Run: headless pygame with SDL's dummy video driver; simulated clock (each Clock.tick advances the game by its frame time, no real sleeping); random seed 0; keys injected as events and as key.get_pressed() state; no mouse input.
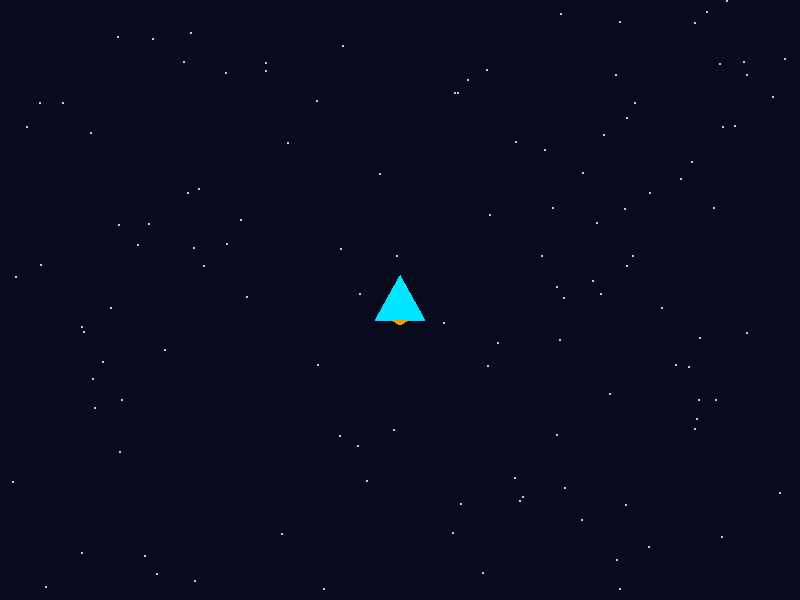
Frame 1 of 4 · flips 1–60 · no input
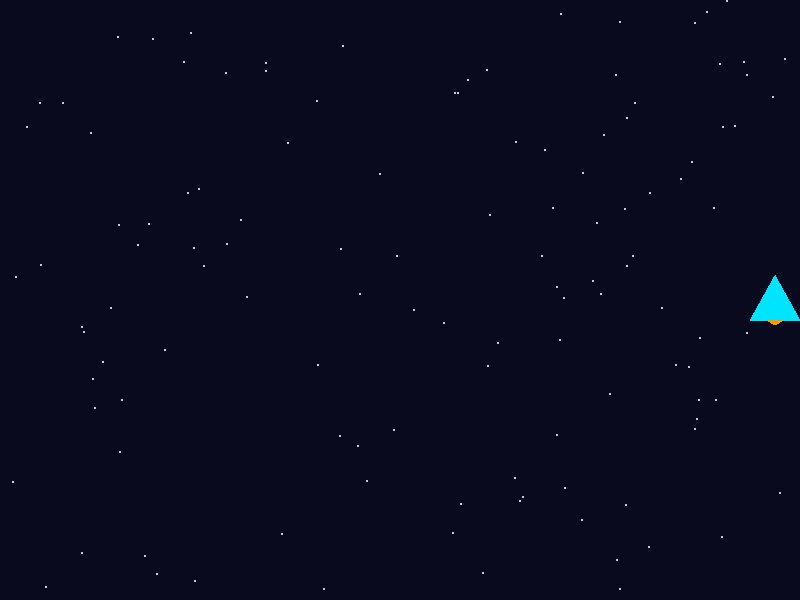
Frame 2 of 4 · flips 61–180 · tapped SPACE, RETURN · held RIGHT (→), D
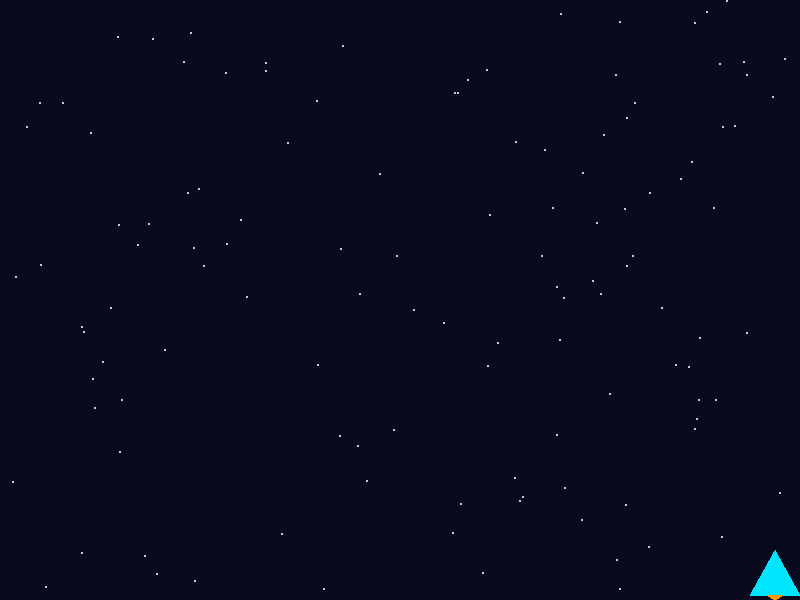
Frame 3 of 4 · flips 181–300 · held DOWN (↓), S
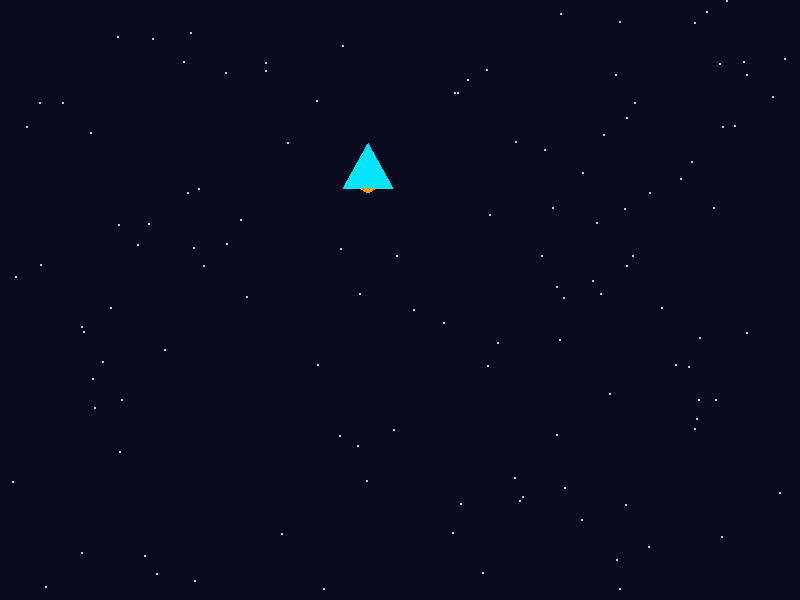
Frame 4 of 4 · flips 301–420 · held LEFT (←), A, UP (↑), W

The pygame program that drew these frames:

"""Proyecto 083: Nave con teclado.

Una nave que se mueve en ocho direcciones con las flechas o con WASD, sin
salir de la pantalla. La tecla C cambia su color.
"""

import random

import pygame

ANCHO = 800
ALTO = 600
FPS = 60
VELOCIDAD_NAVE = 300
CANTIDAD_ESTRELLAS = 120
FONDO = (10, 10, 30)
ESTRELLA = (200, 200, 220)
COLORES_NAVE = [(0, 229, 255), (255, 82, 82), (255, 235, 59), (105, 240, 174)]
LLAMA = (255, 152, 0)


# pygame.sprite.Sprite es la clase base de pygame para los objetos del
# juego que se dibujan y se mueven. Un sprite necesita dos atributos:
# image, la superficie con su dibujo, y rect, el rectángulo que indica
# dónde está y cuánto mide.
class Nave(pygame.sprite.Sprite):
    """Nave del jugador controlada con el teclado."""

    def __init__(self, x: float, y: float):
        super().__init__()
        self.indice_color = 0
        # Surface crea una superficie propia de 50 x 50 donde se dibuja la
        # nave. SRCALPHA la hace transparente, así no se ve un cuadro de
        # fondo alrededor del triángulo.
        self.image = pygame.Surface((50, 50), pygame.SRCALPHA)
        self.dibujar_imagen()
        # pygame.Rect guarda x, y, ancho y alto, y tiene atributos útiles
        # como center, left, right, top y bottom. get_rect() crea uno del
        # tamaño de la imagen, aquí con el centro en (x, y).
        self.rect = self.image.get_rect(center=(x, y))
        # El Rect solo guarda enteros; la posición exacta se lleva aparte
        # en un Vector2 para que los movimientos pequeños no se pierdan
        self.posicion = pygame.Vector2(x, y)

    def dibujar_imagen(self):
        """Dibuja el triángulo de la nave con el color actual."""
        # (0, 0, 0, 0) es un color totalmente transparente: el cuarto
        # valor es la opacidad
        self.image.fill((0, 0, 0, 0))
        color = COLORES_NAVE[self.indice_color]
        pygame.draw.polygon(self.image, color, [(25, 0), (50, 45), (0, 45)])
        pygame.draw.polygon(self.image, LLAMA, [(17, 45), (33, 45), (25, 50)])

    def cambiar_color(self):
        """Pasa al siguiente color de la lista y vuelve al primero."""
        self.indice_color = (self.indice_color + 1) % len(COLORES_NAVE)
        self.dibujar_imagen()

    def actualizar(self, dt: float, limites: pygame.Rect):
        """Lee las teclas mantenidas y mueve la nave sin salir de límites."""
        # key.get_pressed() devuelve el estado de todas las teclas en este
        # momento: teclas[pygame.K_LEFT] es True mientras se mantiene
        # presionada la flecha izquierda. Sirve para el movimiento
        # continuo, porque se revisa en cada cuadro.
        teclas = pygame.key.get_pressed()
        direccion = pygame.Vector2(0, 0)
        if teclas[pygame.K_LEFT] or teclas[pygame.K_a]:
            direccion.x = direccion.x - 1
        if teclas[pygame.K_RIGHT] or teclas[pygame.K_d]:
            direccion.x = direccion.x + 1
        if teclas[pygame.K_UP] or teclas[pygame.K_w]:
            direccion.y = direccion.y - 1
        if teclas[pygame.K_DOWN] or teclas[pygame.K_s]:
            direccion.y = direccion.y + 1

        # En diagonal la dirección es (1, 1), que mide 1.41 y no 1: la nave
        # iría un 41 % más rápido. normalize() la ajusta para que mida 1
        # sin cambiar hacia dónde apunta. Un vector (0, 0) no se puede
        # normalizar, por eso solo se hace si hay movimiento.
        if direccion.length() > 0:
            direccion = direccion.normalize()
        self.posicion = self.posicion + direccion * VELOCIDAD_NAVE * dt

        # El centro no puede acercarse al borde más de media nave. max() y
        # min() recortan cada coordenada entre su mínimo y su máximo.
        mitad_ancho = self.rect.width / 2
        mitad_alto = self.rect.height / 2
        x_minima = limites.left + mitad_ancho
        x_maxima = limites.right - mitad_ancho
        y_minima = limites.top + mitad_alto
        y_maxima = limites.bottom - mitad_alto
        self.posicion.x = max(x_minima, min(self.posicion.x, x_maxima))
        self.posicion.y = max(y_minima, min(self.posicion.y, y_maxima))
        # El Rect se acomoda en la posición redondeada para dibujarse
        self.rect.center = (round(self.posicion.x), round(self.posicion.y))

    def dibujar(self, pantalla: pygame.Surface):
        """Copia la imagen de la nave en la pantalla."""
        # blit() copia una superficie sobre otra en la posición del rect
        pantalla.blit(self.image, self.rect)


class Juego:
    """Ventana con el fondo de estrellas y la nave."""

    def __init__(self):
        pygame.init()
        self.pantalla = pygame.display.set_mode((ANCHO, ALTO))
        pygame.display.set_caption("Nave con teclado")
        self.reloj = pygame.time.Clock()
        self.ejecutando = True
        self.nave = Nave(ANCHO / 2, ALTO / 2)
        self.estrellas = []
        for _ in range(CANTIDAD_ESTRELLAS):
            x = random.randint(0, ANCHO)
            y = random.randint(0, ALTO)
            self.estrellas.append((x, y))

    def manejar_eventos(self):
        """Atiende el cierre de la ventana y las teclas de una sola vez."""
        for evento in pygame.event.get():
            if evento.type == pygame.QUIT:
                self.ejecutando = False
            # KEYDOWN ocurre una sola vez cuando se pulsa una tecla, aunque
            # se mantenga presionada. Sirve para acciones puntuales, como
            # cambiar de color: con get_pressed() el color cambiaría en
            # cada cuadro mientras la tecla siga abajo.
            elif evento.type == pygame.KEYDOWN:
                if evento.key == pygame.K_c:
                    self.nave.cambiar_color()
                elif evento.key == pygame.K_ESCAPE:
                    self.ejecutando = False

    def actualizar(self, dt: float):
        """Mueve la nave dentro de los límites de la ventana."""
        self.nave.actualizar(dt, self.pantalla.get_rect())

    def dibujar(self):
        """Dibuja el fondo, las estrellas y la nave."""
        self.pantalla.fill(FONDO)
        for estrella in self.estrellas:
            pygame.draw.circle(self.pantalla, ESTRELLA, estrella, 1)
        self.nave.dibujar(self.pantalla)
        pygame.display.flip()

    def ejecutar(self):
        """Ciclo de juego: eventos, actualizar y dibujar."""
        while self.ejecutando:
            dt = self.reloj.tick(FPS) / 1000
            self.manejar_eventos()
            self.actualizar(dt)
            self.dibujar()
        pygame.quit()


def main():
    """Crea el juego y lo ejecuta."""
    Juego().ejecutar()


if __name__ == "__main__":
    main()
